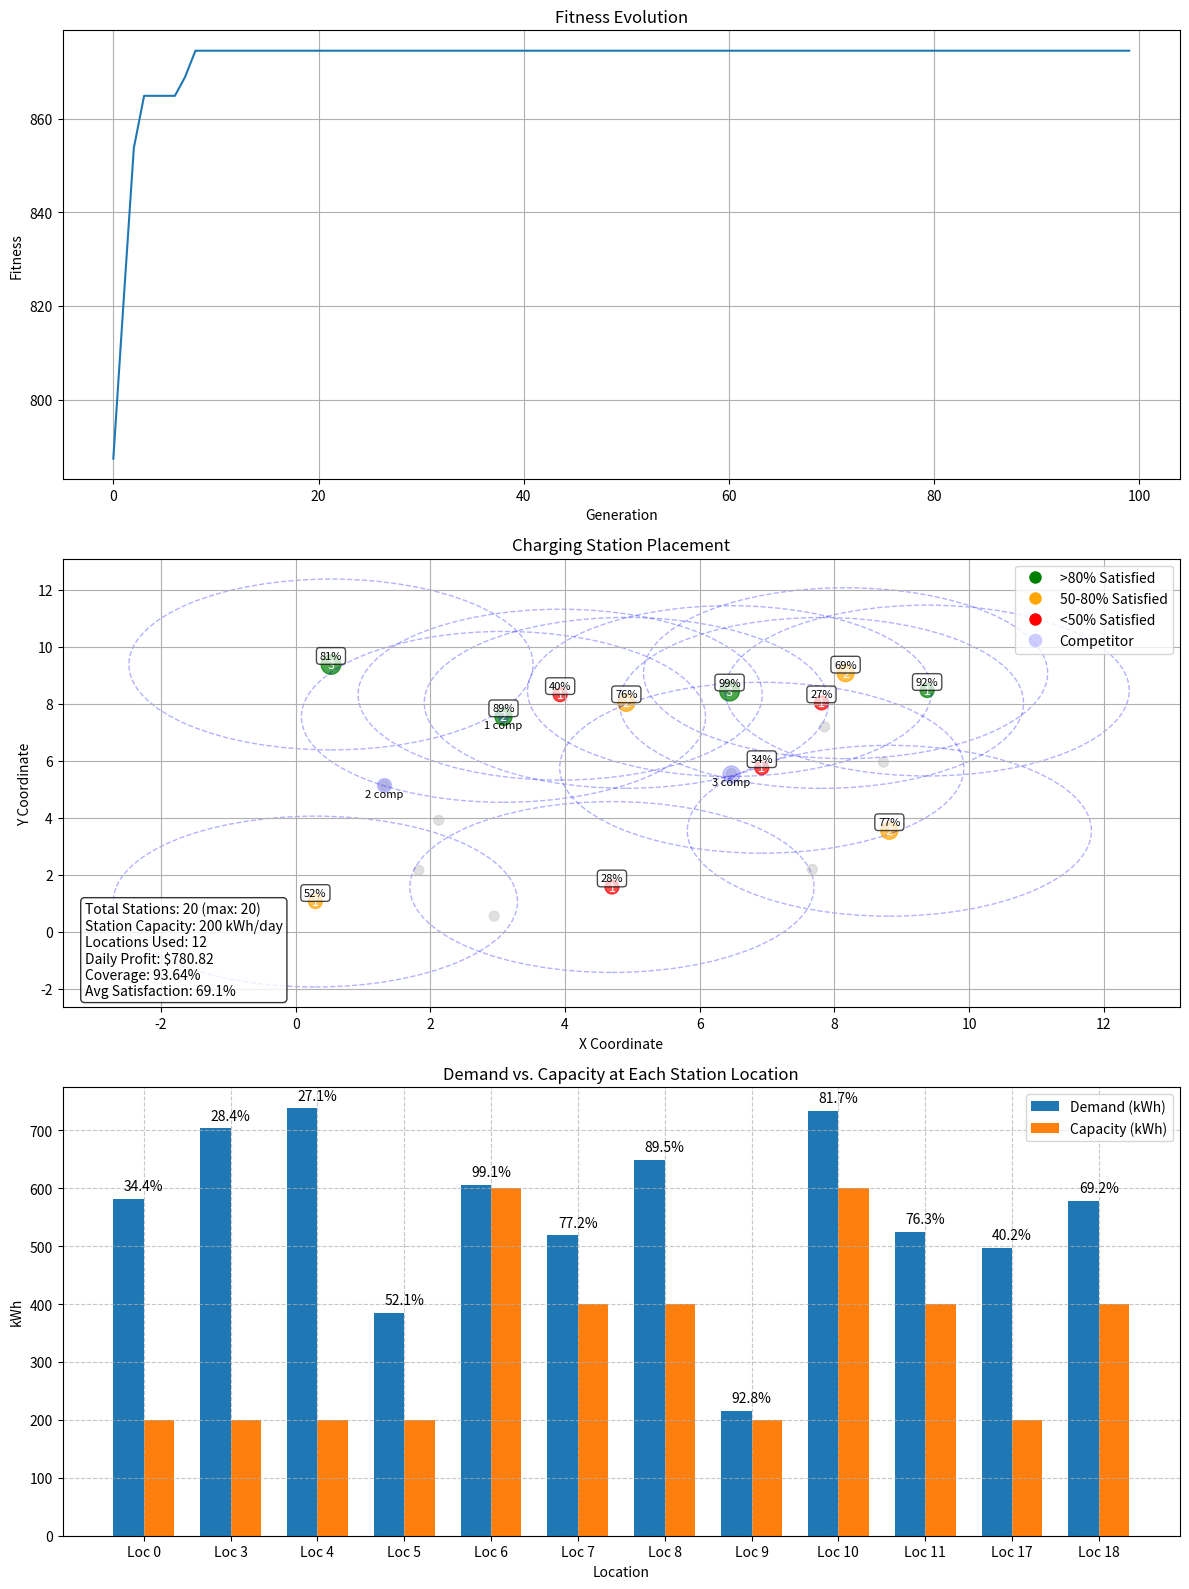

The matplotlib source for this figure:
import random
from typing import Dict, List, Tuple

import matplotlib.pyplot as plt
import numpy as np


class ChargingStationGA:
    def __init__(
        self,
        locations: List[Tuple[float, float]],
        demands: List[float],
        prices: List[float],
        costs: List[float],
        max_distance: float,
        station_capacity: float,
        max_total_stations: int = None,
        existing_stations: Dict[int, int] = None,
        existing_station_capacity: float = None,
        max_stations_per_location: int = 5,
        population_size: int = 100,
        mutation_rate: float = 0.1,
        crossover_rate: float = 0.8,
        elite_size: int = 10,
        max_generations: int = 100,
        adjacency_matrix: np.ndarray = None,
    ):
        """
        Initialize the genetic algorithm for charging station placement optimization.

        Parameters:
        -----------
        locations : List[Tuple[float, float]]
            List of (x, y) coordinates for potential station locations
        demands : List[float]
            Daily demand in kWh for each location
        prices : List[float]
            Price per kWh at each location
        costs : List[float]
            Daily cost of operating a station at each location
        max_distance : float
            Maximum distance an EV can travel without recharging
        station_capacity : float
            Capacity of each station in kWh per day
        max_total_stations : int, optional
            Maximum total number of stations that can be placed across all locations
        existing_stations : Dict[int, int], optional
            Dictionary mapping location indices to number of existing competitor stations
        existing_station_capacity : float, optional
            Capacity of competitor stations in kWh per day (if different from our stations)
        max_stations_per_location : int, optional
            Maximum number of stations that can be placed at any location
        population_size : int, optional
            Size of the population in the genetic algorithm
        mutation_rate : float, optional
            Probability of mutation for each gene
        crossover_rate : float, optional
            Probability of crossover between two individuals
        elite_size : int, optional
            Number of top individuals to preserve in each generation
        max_generations : int, optional
            Maximum number of generations to run
        """
        self.locations = locations
        self.num_locations = len(locations)
        self.demands = demands
        self.prices = prices
        self.costs = costs
        self.max_distance = max_distance
        self.station_capacity = station_capacity
        self.max_total_stations = max_total_stations
        self.existing_stations = existing_stations or {}
        self.existing_station_capacity = existing_station_capacity or station_capacity
        self.max_stations_per_location = max_stations_per_location
        
        # GA parameters
        self.population_size = population_size
        self.mutation_rate = mutation_rate
        self.crossover_rate = crossover_rate
        self.elite_size = elite_size
        self.max_generations = max_generations
        
        # Precompute distance matrix
        if adjacency_matrix is not None:
            self.distance_matrix = adjacency_matrix
        else:
            self.distance_matrix = self._compute_distance_matrix()
        
        # Initialize population
        self.population = self._initialize_population()
        self.best_solution = None
        self.best_fitness = float('-inf')
        self.fitness_history = []
    
    def _compute_distance_matrix(self) -> np.ndarray:
        """Calculate the distance matrix between all locations."""
        n = self.num_locations
        dist_matrix = np.zeros((n, n))
        for i in range(n):
            for j in range(i+1, n):
                x1, y1 = self.locations[i]
                x2, y2 = self.locations[j]
                distance = np.sqrt((x2 - x1) ** 2 + (y2 - y1) ** 2)
                dist_matrix[i, j] = distance
                dist_matrix[j, i] = distance
        return dist_matrix
    
    def _initialize_population(self) -> List[np.ndarray]:
        """Initialize random population of station configurations."""
        population = []
        for _ in range(self.population_size):
            # Create random chromosome: each gene represents number of stations at a location
            chromosome = np.random.randint(0, self.max_stations_per_location + 1, size=self.num_locations)
            
            # If max_total_stations is set, ensure the chromosome respects this constraint
            if self.max_total_stations is not None:
                self._enforce_max_stations_constraint(chromosome)
                
            population.append(chromosome)
        return population
    
    def _enforce_max_stations_constraint(self, chromosome: np.ndarray) -> None:
        """Enforce the maximum total stations constraint on a chromosome."""
        if self.max_total_stations is None:
            return
            
        # While we have too many stations, randomly reduce them
        total_stations = np.sum(chromosome)
        while total_stations > self.max_total_stations:
            # Find non-zero indices
            nonzero_indices = np.where(chromosome > 0)[0]
            if len(nonzero_indices) == 0:
                break
                
            # Randomly select an index to reduce
            idx = np.random.choice(nonzero_indices)
            chromosome[idx] -= 1
            total_stations -= 1
    
    def calculate_fitness(self, chromosome: np.ndarray) -> Tuple[float, float, float, List[float]]:
        """
        Calculate fitness of a chromosome.
        
        Returns:
        --------
        Tuple[float, float, float, List[float]]:
            (overall_fitness, profit, coverage_score, demand_satisfaction)
        """
        # Check if the solution violates the max_total_stations constraint
        if self.max_total_stations is not None and np.sum(chromosome) > self.max_total_stations:
            return float('-inf'), 0, 0, []
        
        profit, demand_satisfaction = self._calculate_profit(chromosome)
        coverage_score = self._calculate_coverage(chromosome)
        
        # Combined fitness - you can adjust weights to prioritize profit vs coverage
        fitness = profit + coverage_score
        
        return fitness, profit, coverage_score, demand_satisfaction
    
    def _calculate_profit(self, chromosome: np.ndarray) -> Tuple[float, List[float]]:
        """
        Calculate daily profit from the station configuration.
        
        Returns:
        --------
        Tuple[float, List[float]]:
            (total_profit, demand_satisfaction_percentages)
        """
        total_profit = 0
        demand_satisfaction = []
        
        for i in range(self.num_locations):
            num_stations = chromosome[i]
            location_demand = self.demands[i]
            
            if num_stations > 0 or i in self.existing_stations:
                # Calculate total capacity at this location
                our_capacity = num_stations * self.station_capacity
                competitor_capacity = self.existing_stations.get(i, 0) * self.existing_station_capacity
                total_capacity = our_capacity + competitor_capacity
                
                # Calculate what percentage of demand can be satisfied (capped at 100%)
                satisfaction_percentage = min(1.0, total_capacity / location_demand)
                
                # Calculate our market share based on capacity ratio
                if total_capacity > 0:
                    our_market_share = our_capacity / total_capacity
                else:
                    our_market_share = 0
                
                # Calculate the demand we can serve
                our_served_demand = location_demand * satisfaction_percentage * our_market_share
                
                # Calculate revenue and profit
                location_revenue = our_served_demand * self.prices[i]
                location_cost = num_stations * self.costs[i]
                location_profit = location_revenue - location_cost
                
                total_profit += location_profit
                demand_satisfaction.append(satisfaction_percentage * 100)  # Store as percentage
            else:
                demand_satisfaction.append(0)  # No station, no demand satisfied
                
        return total_profit, demand_satisfaction
    
    def _calculate_coverage(self, chromosome: np.ndarray) -> float:
        """Calculate coverage score based on reachability within max_distance."""
        # Identify locations with at least one station (ours or competitors)
        our_station_locations = np.where(chromosome > 0)[0]
        competitor_locations = list(self.existing_stations.keys())
        all_station_locations = list(set(our_station_locations) | set(competitor_locations))
        
        if len(all_station_locations) == 0:
            return 0
        
        # For each location, check if it's covered by any station
        weighted_coverage = 0
        total_demand = sum(self.demands)
        
        for i in range(self.num_locations):
            # Check if this location is within range of a station
            is_covered = False
            
            for station_idx in all_station_locations:
                if self.distance_matrix[i, station_idx] <= self.max_distance:
                    is_covered = True
                    break
            
            if is_covered:
                # Only count our coverage for our market share
                if i in our_station_locations:
                    num_stations = chromosome[i]
                    competitor_stations = self.existing_stations.get(i, 0)
                    total_stations = num_stations + competitor_stations
                    our_market_share = num_stations / total_stations if total_stations > 0 else 0
                    weighted_coverage += self.demands[i] * our_market_share
                elif i not in competitor_locations:  # Area covered by our network but no station here
                    weighted_coverage += self.demands[i]
        
        # Normalize coverage score
        normalized_coverage = weighted_coverage / total_demand * 100 if total_demand > 0 else 0
        return normalized_coverage
    
    def select_parents(self, fitness_results: List[Tuple[int, float]]) -> List[np.ndarray]:
        """Select parents for reproduction using tournament selection."""
        parents = []
        
        # Keep elite individuals
        for i in range(min(self.elite_size, len(fitness_results))):
            parents.append(self.population[fitness_results[i][0]])
        
        # Tournament selection for the rest
        while len(parents) < self.population_size:
            # Select random individuals for tournament
            tournament_size = min(3, len(fitness_results))
            tournament_indices = random.sample(range(len(fitness_results)), tournament_size)
            tournament_fitness = [(idx, fitness_results[idx][1]) for idx in tournament_indices]
            
            # Select the winner (highest fitness)
            winner_idx = max(tournament_fitness, key=lambda x: x[1])[0]
            parents.append(self.population[winner_idx])
        
        return parents
    
    def crossover(self, parent1: np.ndarray, parent2: np.ndarray) -> np.ndarray:
        """Perform crossover between two parents."""
        if random.random() > self.crossover_rate:
            return parent1.copy()
        
        # One-point crossover
        crossover_point = random.randint(1, self.num_locations - 1)
        child = np.concatenate((parent1[:crossover_point], parent2[crossover_point:]))
        
        # Ensure the child respects the max_total_stations constraint
        if self.max_total_stations is not None:
            self._enforce_max_stations_constraint(child)
            
        return child
    
    def mutate(self, chromosome: np.ndarray) -> np.ndarray:
        """Mutate the chromosome."""
        for i in range(self.num_locations):
            if random.random() < self.mutation_rate:
                # Randomly increase or decrease the number of stations at this location
                change = random.choice([-1, 1])
                new_value = max(0, min(self.max_stations_per_location, chromosome[i] + change))
                chromosome[i] = new_value
        
        # Ensure the chromosome respects the max_total_stations constraint after mutation
        if self.max_total_stations is not None:
            self._enforce_max_stations_constraint(chromosome)
            
        return chromosome
    
    def create_next_generation(self, fitness_results: List[Tuple[int, float]]) -> List[np.ndarray]:
        """Create the next generation through selection, crossover, and mutation."""
        parents = self.select_parents(fitness_results)
        next_generation = []
        
        # Preserve elite individuals
        for i in range(min(self.elite_size, len(parents))):
            next_generation.append(parents[i])
        
        # Create children through crossover and mutation
        while len(next_generation) < self.population_size:
            parent1 = random.choice(parents)
            parent2 = random.choice(parents)
            
            child = self.crossover(parent1, parent2)
            child = self.mutate(child)
            
            next_generation.append(child)
        
        return next_generation
    
    def run(self) -> Tuple[np.ndarray, Dict]:
        """Run the genetic algorithm and return the best solution."""
        print("Starting genetic algorithm optimization...")
        print(f"Station capacity: {self.station_capacity} kWh/day")
        print(f"Maximum total stations: {self.max_total_stations if self.max_total_stations is not None else 'unlimited'}")
        
        best_profit = 0
        best_coverage = 0
        best_demand_satisfaction = []
        
        for generation in range(self.max_generations):
            # Evaluate fitness for current population
            fitness_values = []
            for i, chromosome in enumerate(self.population):
                fitness, profit, coverage, demand_satisfaction = self.calculate_fitness(chromosome)
                fitness_values.append((i, fitness, profit, coverage, demand_satisfaction))
            
            # Filter out infeasible solutions (those with -inf fitness)
            valid_fitness_values = [x for x in fitness_values if x[1] != float('-inf')]
            
            # If all solutions are infeasible, we have a problem with our constraints
            if not valid_fitness_values:
                print("Warning: All solutions in this generation are infeasible!")
                # Create some feasible solutions
                self.population = self._initialize_population()
                continue
            
            # Sort by fitness (descending)
            valid_fitness_values.sort(key=lambda x: x[1], reverse=True)
            
            # Record best fitness
            best_idx, best_gen_fitness, best_gen_profit, best_gen_coverage, best_gen_satisfaction = valid_fitness_values[0]
            self.fitness_history.append(best_gen_fitness)
            
            # Update best overall solution
            if best_gen_fitness > self.best_fitness:
                self.best_fitness = best_gen_fitness
                self.best_solution = self.population[best_idx].copy()
                best_profit = best_gen_profit
                best_coverage = best_gen_coverage
                best_demand_satisfaction = best_gen_satisfaction
            
            # Print progress
            if generation % 10 == 0:
                total_stations = np.sum(self.population[best_idx])
                avg_satisfaction = np.mean([s for s in best_gen_satisfaction if s > 0]) if best_gen_satisfaction else 0
                print(f"Generation {generation}: Fitness = {best_gen_fitness:.2f}, "
                      f"Profit: {best_gen_profit:.2f}, Coverage: {best_gen_coverage:.2f}, "
                      f"Avg Satisfaction: {avg_satisfaction:.1f}%, Stations: {total_stations}")
            
            # Create next generation
            fitness_results = [(x[0], x[1]) for x in valid_fitness_values]
            self.population = self.create_next_generation(fitness_results)
        
        # Final evaluation
        print(f"\nOptimization complete after {self.max_generations} generations")
        print(f"Best solution fitness: {self.best_fitness:.2f}")
        print(f"Best profit: {best_profit:.2f}")
        print(f"Best coverage: {best_coverage:.2f}")
        print(f"Total stations: {np.sum(self.best_solution)}")
        
        # Calculate average demand satisfaction for locations with stations
        active_satisfaction = [s for s in best_demand_satisfaction if s > 0]
        avg_satisfaction = np.mean(active_satisfaction) if active_satisfaction else 0
        print(f"Average demand satisfaction at active locations: {avg_satisfaction:.1f}%")
        
        # Find unsatisfied locations (low satisfaction percentage)
        if best_demand_satisfaction:
            unsatisfied_locs = [(i, sat) for i, sat in enumerate(best_demand_satisfaction) 
                               if 0 < sat < 80 and self.best_solution[i] > 0]
            if unsatisfied_locs:
                print("\nLocations with demand satisfaction below 80%:")
                for loc_idx, sat in unsatisfied_locs:
                    print(f"  Location {loc_idx}: {sat:.1f}% satisfied (demand: {self.demands[loc_idx]:.1f} kWh, "
                          f"capacity: {self.best_solution[loc_idx] * self.station_capacity:.1f} kWh)")
        
        # Prepare result statistics
        stations_count = sum(self.best_solution)
        locations_used = np.sum(self.best_solution > 0)
        
        result_stats = {
            "fitness": self.best_fitness,
            "profit": best_profit,
            "coverage": best_coverage,
            "total_stations": stations_count,
            "locations_used": locations_used,
            "solution": self.best_solution,
            "fitness_history": self.fitness_history,
            "demand_satisfaction": best_demand_satisfaction
        }
        
        return self.best_solution, result_stats
    
    def plot_results(self, result_stats: Dict):
        """Plot the optimization results."""
        fig, ax = plt.subplots(3, 1, figsize=(12, 16))
        
        # 1. Plot fitness history
        ax[0].plot(result_stats["fitness_history"])
        ax[0].set_title("Fitness Evolution")
        ax[0].set_xlabel("Generation")
        ax[0].set_ylabel("Fitness")
        ax[0].grid(True)
        
        # 2. Plot station placement
        solution = result_stats["solution"]
        x = [loc[0] for loc in self.locations]
        y = [loc[1] for loc in self.locations]
        
        # Size circles by number of stations
        sizes = [50 * (s + 1) for s in solution]
        
        # Color based on demand satisfaction
        demand_satisfaction = result_stats["demand_satisfaction"]
        colors = []
        for i, sat in enumerate(demand_satisfaction):
            if solution[i] == 0:
                colors.append('lightgray')  # No station
            elif sat < 50:
                colors.append('red')  # Poor satisfaction
            elif sat < 80:
                colors.append('orange')  # Medium satisfaction
            else:
                colors.append('green')  # Good satisfaction
        
        ax[1].scatter(x, y, s=sizes, c=colors, alpha=0.7)
        
        # Add labels with number of stations and satisfaction
        for i, (xi, yi) in enumerate(self.locations):
            if solution[i] > 0:
                sat_txt = f"{int(demand_satisfaction[i])}%"
                ax[1].text(xi, yi, f"{solution[i]}", 
                         fontsize=9, ha='center', va='center', color='white')
                ax[1].text(xi, yi+0.3, sat_txt, 
                         fontsize=8, ha='center', va='center', color='black',
                         bbox=dict(boxstyle='round', facecolor='white', alpha=0.7))
        
        # Add competitor stations
        for loc_idx, count in self.existing_stations.items():
            if count > 0:
                xi, yi = self.locations[loc_idx]
                ax[1].scatter(xi, yi, s=50 * count, c='blue', alpha=0.2)
                ax[1].text(xi, yi-0.4, f"{count} comp", fontsize=8, ha='center')
        
        # Add coverage circles
        for i, (xi, yi) in enumerate(self.locations):
            if solution[i] > 0:
                coverage_circle = plt.Circle((xi, yi), self.max_distance, 
                                            color='blue', fill=False, linestyle='--', alpha=0.3)
                ax[1].add_patch(coverage_circle)
        
        ax[1].set_title("Charging Station Placement")
        ax[1].set_xlabel("X Coordinate")
        ax[1].set_ylabel("Y Coordinate")
        ax[1].grid(True)
        
        # Add legend for satisfaction colors
        from matplotlib.lines import Line2D
        legend_elements = [
            Line2D([0], [0], marker='o', color='w', markerfacecolor='green', markersize=10, label='>80% Satisfied'),
            Line2D([0], [0], marker='o', color='w', markerfacecolor='orange', markersize=10, label='50-80% Satisfied'),
            Line2D([0], [0], marker='o', color='w', markerfacecolor='red', markersize=10, label='<50% Satisfied'),
            Line2D([0], [0], marker='o', color='w', markerfacecolor='blue', alpha=0.2, markersize=10, label='Competitor'),
        ]
        ax[1].legend(handles=legend_elements, loc='upper right')
        
        # 3. Plot demand satisfaction at each location with stations
        location_indices = [i for i in range(self.num_locations) if solution[i] > 0]
        if location_indices:
            location_labels = [f"Loc {i}" for i in location_indices]
            satisfaction_values = [demand_satisfaction[i] for i in location_indices]
            capacity_values = [solution[i] * self.station_capacity for i in location_indices]
            demand_values = [self.demands[i] for i in location_indices]
            
            x_pos = np.arange(len(location_indices))
            width = 0.35
            
            ax[2].bar(x_pos - width/2, demand_values, width, label='Demand (kWh)')
            ax[2].bar(x_pos + width/2, capacity_values, width, label='Capacity (kWh)')
            
            # Add satisfaction percentages as text
            for i, sat in enumerate(satisfaction_values):
                ax[2].text(x_pos[i], max(demand_values[i], capacity_values[i]) + 10, 
                          f"{sat:.1f}%", ha='center', va='bottom')
            
            ax[2].set_xlabel('Location')
            ax[2].set_ylabel('kWh')
            ax[2].set_title('Demand vs. Capacity at Each Station Location')
            ax[2].set_xticks(x_pos)
            ax[2].set_xticklabels(location_labels)
            ax[2].legend()
            ax[2].grid(True, linestyle='--', alpha=0.7)
        
        # Add some stats as text
        stations_text = (
            f"Total Stations: {result_stats['total_stations']}"
            f"{' (max: ' + str(self.max_total_stations) + ')' if self.max_total_stations is not None else ''}\n"
            f"Station Capacity: {self.station_capacity} kWh/day\n"
            f"Locations Used: {result_stats['locations_used']}\n"
            f"Daily Profit: ${result_stats['profit']:.2f}\n"
            f"Coverage: {result_stats['coverage']:.2f}%\n"
            f"Avg Satisfaction: {np.mean([s for s in demand_satisfaction if s > 0]):.1f}%"
        )
        ax[1].text(0.02, 0.02, stations_text, transform=ax[1].transAxes, 
                 fontsize=10, verticalalignment='bottom', 
                 bbox=dict(boxstyle='round', facecolor='white', alpha=0.8))
        
        plt.tight_layout()
        plt.show()
        
        return fig


# Example usage
def run_example():
    # Define example data
    num_locations = 20
    
    # Generate random locations in a 10x10 grid
    locations = [(np.random.uniform(0, 10), np.random.uniform(0, 10)) for _ in range(num_locations)]
    
    # Generate random demand (kWh/day) for each location
    demands = np.random.uniform(100, 800, num_locations)
    
    # Price per kWh at each location
    prices = 0.25 * np.ones(num_locations)
    
    # Daily cost of operating a station at each location
    costs =  60000 / (365 * 15) * np.ones(num_locations)
    
    # Maximum distance an EV can travel (in same units as location coordinates)
    max_distance = 3.0
    
    # Station capacity (kWh/day)
    station_capacity = 200
    
    # Maximum total stations constraint
    max_total_stations = 20
    
    # Existing competitor stations
    existing_stations = {
        1: 2,  # 2 competitor stations at location 3
        8: 1,  # 1 competitor station at location 8
        15: 3  # 3 competitor stations at location 15
    }
    
    # Create and run the genetic algorithm
    ga = ChargingStationGA(
        locations=locations,
        demands=demands,
        prices=prices,
        costs=costs,
        max_distance=max_distance,
        station_capacity=station_capacity,
        max_total_stations=max_total_stations,
        existing_stations=existing_stations,
        existing_station_capacity=180,  # Competitor stations have slightly lower capacity
        max_stations_per_location=5,
        population_size=100,
        mutation_rate=0.1,
        crossover_rate=0.8,
        elite_size=10,
        max_generations=100
    )
    
    solution, stats = ga.run()
    ga.plot_results(stats)

    print(solution)
    print(solution + np.array([existing_stations.get(i, 0) for i in range(num_locations)]))
    
    return solution, stats


if __name__ == "__main__":
    solution, stats = run_example()